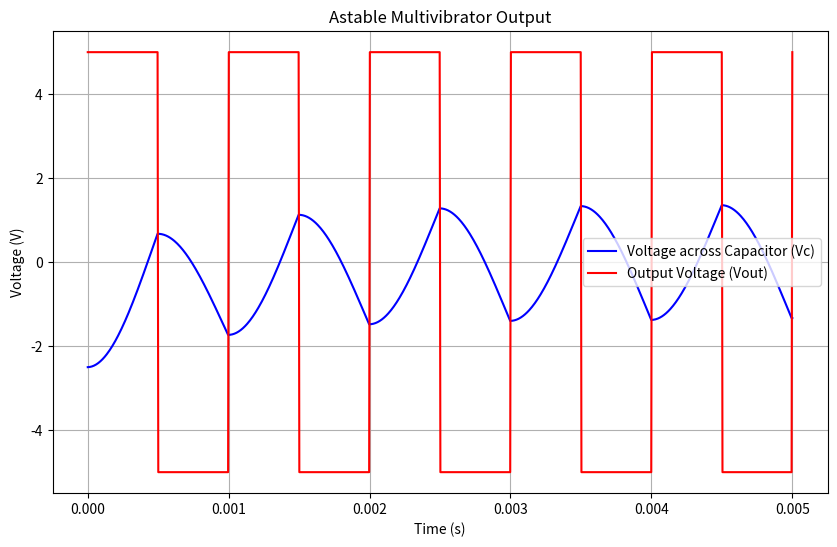

Source code (Python):
import numpy as np
import matplotlib.pyplot as plt

class AstableMultivibrator:
    def __init__(self, R1, R2, R, C, V_sat):
        self.R1 = R1
        self.R2 = R2
        self.R = R
        self.C = C
        self.V_sat = V_sat
        self.time_period = 0.001
        self.v_minus = -V_sat * (0.5)
        self.v_plus = V_sat * (0.5)
        self.vout = V_sat

    def update(self, num_cycles):
        t = np.linspace(0, num_cycles * self.time_period, 1000)
        result = []
        capacitance = []
        Vc = np.zeros_like(t)
        Vout = np.zeros_like(t)
        for i in range(len(t)):
            self.v_plust = 0.5*self.vout
            if self.is_high_period(t[i]):
                self.vout = self.V_sat
            else:
                self.vout = -self.V_sat
            print(self.v_minus-self.v_plus)
            self.v_minus = (self.v_minus - self.vout) * (np.exp(-(t[i] % (self.time_period / 2)) / (self.R* self.C))) + self.vout
            Vout[i] = self.vout
            Vc[i] = self.v_minus  # Voltage across the capacitor
            capacitance.append(self.v_minus)
            result.append(self.vout)
        return t, Vc, Vout, capacitance

    def is_high_period(self, time):
        return time % self.time_period < self.time_period / 2

# Component values
R1 = 10e3   # Resistance 1 (ohms)
R2 = 10e3   # Resistance 2 (ohms)
R = 4.5e3   # Resistor R (ohms)
C = 10e-6   # Capacitance (farads)
V_sat = 5.0 # Saturation voltage level

# Create astable multivibrator
astable = AstableMultivibrator(R1, R2, R, C, V_sat)

# Number of cycles to simulate
num_cycles = 5

# Update waveforms
t, Vc, Vout, capacitance = astable.update(num_cycles)

# Plot the waveforms
plt.figure(figsize=(10, 6))

# Plot Voltage across Capacitor (Vc) and Output Voltage (Vout) overlapped
plt.plot(t, Vc, label='Voltage across Capacitor (Vc)', color='blue')
plt.plot(t, Vout, label='Output Voltage (Vout)', color='red')
plt.title('Astable Multivibrator Output')
plt.xlabel('Time (s)')
plt.ylabel('Voltage (V)')
plt.legend()
plt.grid(True)

plt.show()
